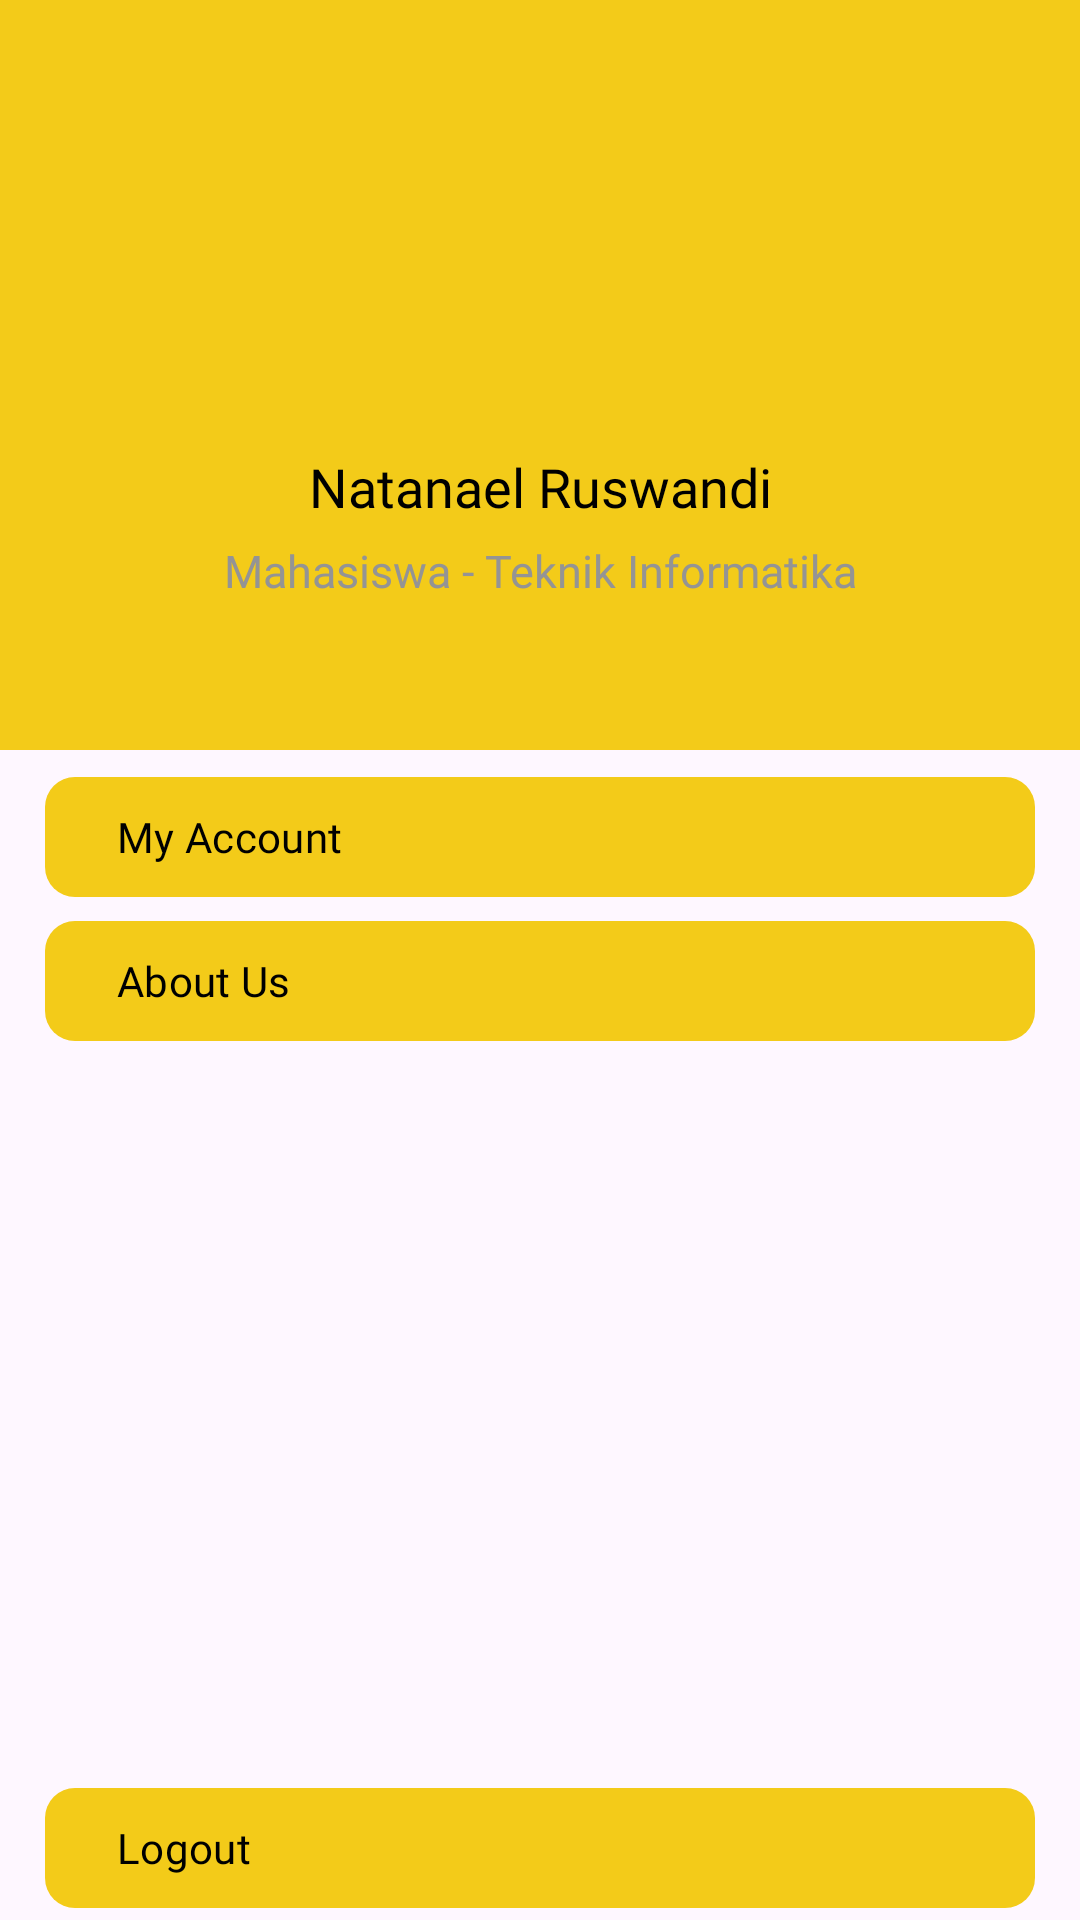

Write the Android layout XML for this screen, with the resource values it uses.
<!-- AndroidManifest.xml: application theme Theme.UNIKU -->
<!-- res/layout/fragment_setting.xml -->
<?xml version="1.0" encoding="utf-8"?>
<RelativeLayout
    xmlns:android="http://schemas.android.com/apk/res/android"
    xmlns:app="http://schemas.android.com/apk/res-auto"
    xmlns:tools="http://schemas.android.com/tools"
    android:id="@+id/main"
    android:layout_width="match_parent"
    android:layout_height="match_parent"
    tools:context=".Setting">

    <RelativeLayout
        android:layout_width="match_parent"
        android:layout_height="match_parent"
        android:orientation="vertical">

        <FrameLayout
            android:layout_width="match_parent"
            android:layout_height="250dp"
            android:background="@color/primary">
            <ImageView
                android:layout_width="match_parent"
                android:layout_height="75dp"
                android:layout_marginTop="75dp"
                android:src="@drawable/ic_person"/>

            <TextView
                android:layout_width="match_parent"
                android:layout_height="wrap_content"
                android:fontFamily="@font/poppins_bold"
                android:textAlignment="center"
                android:textSize="18sp"
                android:text="Natanael Ruswandi"
                android:layout_marginTop="150dp"
                android:textColor="@color/black"/>
            <TextView
                android:layout_width="match_parent"
                android:layout_height="wrap_content"
                android:fontFamily="@font/poppins_medium"
                android:textAlignment="center"
                android:textSize="15sp"
                android:text="Mahasiswa - Teknik Informatika"
                android:layout_marginTop="180dp"
                android:textColor="@color/hint"/>

        </FrameLayout>

        <LinearLayout
            android:layout_width="match_parent"
            android:layout_height="match_parent"
            android:layout_marginTop="255dp"
            android:layout_marginStart="15dp"
            android:layout_marginEnd="15dp"
            android:orientation="vertical">

            <com.google.android.material.button.MaterialButton
                app:cornerRadius="10dp"
                android:id="@+id/akun"
                android:layout_width="match_parent"
                android:layout_height="wrap_content"
                android:elevation="5dp"
                android:textAlignment="textStart"
                android:fontFamily="@font/poppins_bold"
                android:text="My Account"
                android:textColor="@color/black"/>

            <com.google.android.material.button.MaterialButton
                app:cornerRadius="10dp"
                android:id="@+id/about"
                android:layout_width="match_parent"
                android:layout_height="wrap_content"
                android:elevation="5dp"
                android:textAlignment="textStart"
                android:fontFamily="@font/poppins_bold"
                android:text="About Us"
                android:textColor="@color/black"/>

            <LinearLayout
                android:layout_width="match_parent"
                android:layout_height="match_parent"
                android:gravity="bottom">

                <com.google.android.material.button.MaterialButton
                    android:id="@+id/logout"
                    app:cornerRadius="10dp"
                    android:layout_width="match_parent"
                    android:layout_height="wrap_content"
                    android:elevation="5dp"
                    android:textAlignment="textStart"
                    android:fontFamily="@font/poppins_bold"
                    android:text="Logout"
                    android:textColor="@color/black"
                    android:drawableLeft="@drawable/ic_logut"/>

            </LinearLayout>

        </LinearLayout>

    </RelativeLayout>

</RelativeLayout>
<!-- resources referenced by this layout -->
<resources>
  <color name="black">#FF000000</color>
  <color name="hint">#949494</color>
  <color name="primary">#F3CB19</color>
  <style name="Theme.UNIKU" parent="Base.Theme.UNIKU" />
  <style name="Base.Theme.UNIKU" parent="Theme.Material3.DayNight.NoActionBar">
          
           <item name="colorPrimary">@color/primary</item>
      </style>
</resources>
